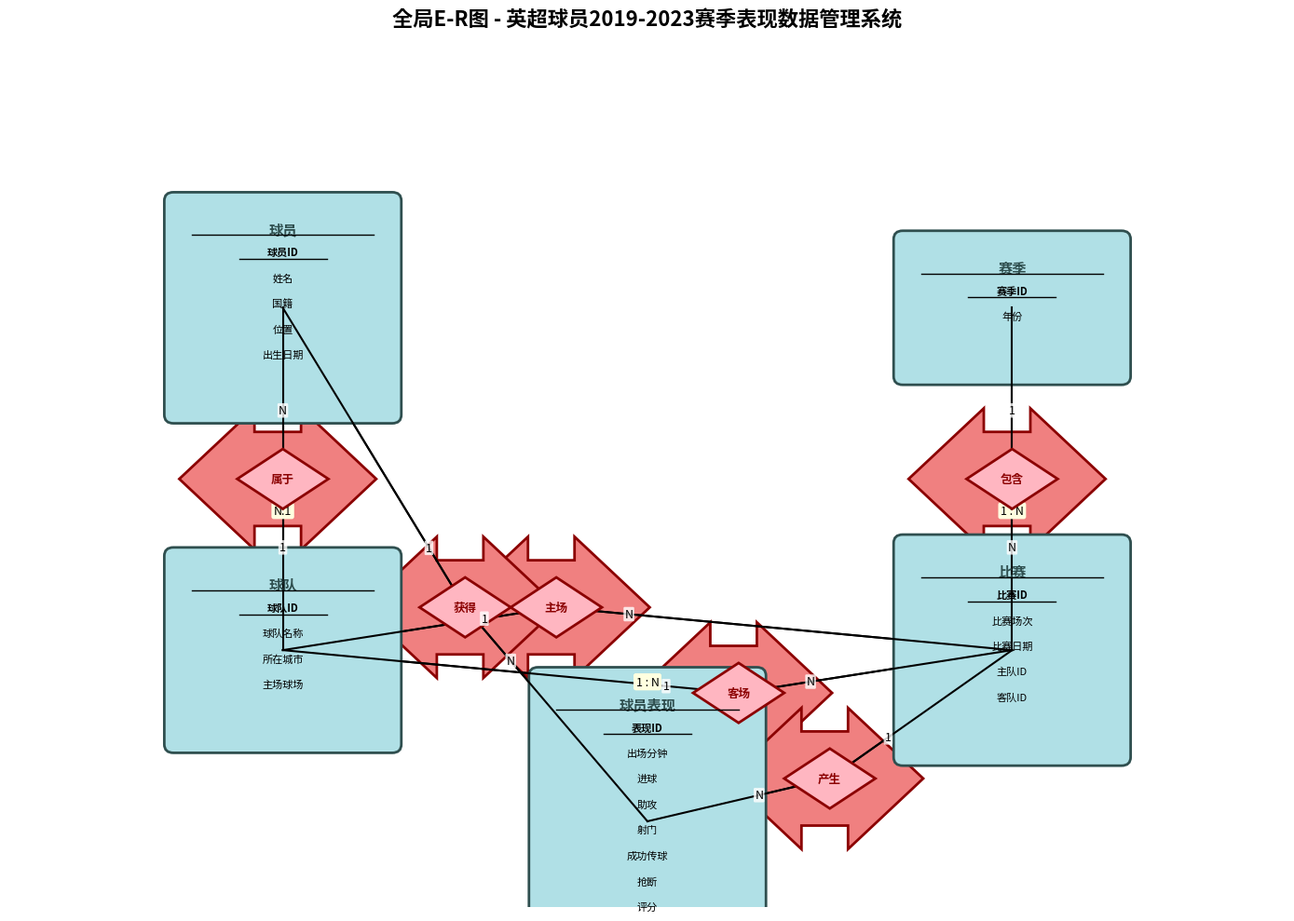

Reproduce this figure in Python. (Note: this script raises an exception after producing the figure.)
import matplotlib.pyplot as plt
import matplotlib.patches as mpatches
from matplotlib.patches import FancyBboxPatch
import os

output_dir = r'C:\Users\17537\Desktop\oc\数据库'

# =====================================================
# Helper: draw a clean E-R diagram
# =====================================================
def draw_er_diagram(entities, relationships, title, filename):
    """
    entities: list of dicts { 'name': str, 'attrs': [str], 'x': float, 'y': float }
    relationships: list of dicts { 'name': str, 'x': float, 'y': float, 'from': str, 'to': str, 'type': str }
    """
    fig, ax = plt.subplots(figsize=(14, 10))
    ax.set_xlim(0, 14)
    ax.set_ylim(0, 10)
    ax.axis('off')
    ax.set_title(title, fontsize=16, fontweight='bold', pad=20)

    entity_pos = {e['name']: (e['x'], e['y']) for e in entities}

    # Draw relationships first (lines)
    for r in relationships:
        if r['from'] in entity_pos and r['to'] in entity_pos:
            x1, y1 = entity_pos[r['from']]
            x2, y2 = entity_pos[r['to']]
            ax.plot([x1, r['x']], [y1, r['y']], 'k-', lw=1.5)
            ax.plot([r['x'], x2], [r['y'], y2], 'k-', lw=1.5)
            # Draw relationship type label
            mx, my = (x1 + x2) / 2, (y1 + y2) / 2
            # Offset the label
            if r['type']:
                ax.text(mx, my - 0.3, r['type'], fontsize=9, ha='center', va='top',
                        bbox=dict(boxstyle='round,pad=0.2', facecolor='lightyellow', edgecolor='none'))

    # Draw relationship diamonds
    for r in relationships:
        d = mpatches.FancyBboxPatch(
            (r['x'] - 0.5, r['y'] - 0.25), 1.0, 0.5,
            boxstyle="darrow",  # diamond-like
            facecolor='lightcoral', edgecolor='darkred', lw=2
        )
        ax.add_patch(d)
        # Use a rotated rectangle to look like diamond
        diamond = plt.Polygon(
            [[r['x'], r['y'] + 0.35],
             [r['x'] + 0.5, r['y']],
             [r['x'], r['y'] - 0.35],
             [r['x'] - 0.5, r['y']]],
            facecolor='#FFB6C1', edgecolor='#8B0000', lw=2, zorder=3
        )
        ax.add_patch(diamond)
        ax.text(r['x'], r['y'], r['name'], fontsize=9, ha='center', va='center',
                fontweight='bold', color='darkred', zorder=4)

    # Draw entity rectangles
    for e in entities:
        # Calculate box size based on number of attributes
        n_attrs = len(e['attrs'])
        box_h = 1.0 + n_attrs * 0.3
        box_w = 2.4
        x, y = e['x'], e['y']

        # Entity box
        rect = FancyBboxPatch(
            (x - box_w / 2, y - box_h / 2), box_w, box_h,
            boxstyle="round,pad=0.1",
            facecolor='#B0E0E6', edgecolor='#2F4F4F', lw=2, zorder=2
        )
        ax.add_patch(rect)

        # Entity name (top of box, bold)
        ax.text(x, y + box_h / 2 - 0.25, e['name'],
                fontsize=11, ha='center', va='top', fontweight='bold', color='#2F4F4F', zorder=4)

        # Underline
        ax.plot([x - box_w / 2 + 0.2, x + box_w / 2 - 0.2],
                [y + box_h / 2 - 0.4, y + box_h / 2 - 0.4],
                'k-', lw=1, zorder=4)

        # Attributes
        for i, attr in enumerate(e['attrs']):
            is_pk = attr.startswith('*')
            attr_text = attr[1:] if is_pk else attr
            y_pos = y + box_h / 2 - 0.6 - i * 0.3
            # Underline PK
            if is_pk:
                ax.text(x, y_pos, attr_text, fontsize=8, ha='center', va='center',
                        fontweight='bold', zorder=4)
                ax.plot([x - len(attr_text) * 0.12, x + len(attr_text) * 0.12],
                        [y_pos - 0.08, y_pos - 0.08], 'k-', lw=1, zorder=4)
            else:
                ax.text(x, y_pos, attr_text, fontsize=8, ha='center', va='center', zorder=4)

            # Draw line from attribute to entity
            ax.plot([x, x], [y + box_h / 2 - 0.45, y + box_h / 2 - 0.55],
                    'w', lw=0)  # invisible

    # Relationship lines between entities
    for r in relationships:
        if r['from'] in entity_pos and r['to'] in entity_pos:
            x1, y1 = entity_pos[r['from']]
            x2, y2 = entity_pos[r['to']]
            # Redraw on top
            ax.plot([x1, r['x']], [y1, r['y']], 'k-', lw=1.5, zorder=2)
            ax.plot([r['x'], x2], [r['y'], y2], 'k-', lw=1.5, zorder=2)

            # Cardinality labels
            if r['type']:
                parts = r['type'].split(':')
                if len(parts) == 2:
                    card1, card2 = parts
                    # Position near each entity
                    dx1, dy1 = x1 - r['x'], y1 - r['y']
                    dist1 = (dx1 ** 2 + dy1 ** 2) ** 0.5
                    if dist1 > 0:
                        nx1, ny1 = dx1 / dist1, dy1 / dist1
                        ax.text(r['x'] + nx1 * 0.8, r['y'] + ny1 * 0.8,
                                card1.strip(), fontsize=9, ha='center', va='center',
                                bbox=dict(boxstyle='round,pad=0.1', facecolor='white', edgecolor='none', alpha=0.8))

                    dx2, dy2 = x2 - r['x'], y2 - r['y']
                    dist2 = (dx2 ** 2 + dy2 ** 2) ** 0.5
                    if dist2 > 0:
                        nx2, ny2 = dx2 / dist2, dy2 / dist2
                        ax.text(r['x'] + nx2 * 0.8, r['y'] + ny2 * 0.8,
                                card2.strip(), fontsize=9, ha='center', va='center',
                                bbox=dict(boxstyle='round,pad=0.1', facecolor='white', edgecolor='none', alpha=0.8))

    plt.tight_layout()
    path = os.path.join(output_dir, filename)
    plt.savefig(path, dpi=150, bbox_inches='tight', facecolor='white')
    plt.close()
    print(f'Saved: {path}')


# =====================================================
# Global E-R Diagram
# =====================================================
entities_global = [
    {
        'name': '球员',
        'attrs': ['*球员ID', '姓名', '国籍', '位置', '出生日期'],
        'x': 3, 'y': 7
    },
    {
        'name': '球队',
        'attrs': ['*球队ID', '球队名称', '所在城市', '主场球场'],
        'x': 3, 'y': 3
    },
    {
        'name': '赛季',
        'attrs': ['*赛季ID', '年份'],
        'x': 11, 'y': 7
    },
    {
        'name': '比赛',
        'attrs': ['*比赛ID', '比赛场次', '比赛日期', '主队ID', '客队ID'],
        'x': 11, 'y': 3
    },
    {
        'name': '球员表现',
        'attrs': ['*表现ID', '出场分钟', '进球', '助攻', '射门', '成功传球', '抢断', '评分'],
        'x': 7, 'y': 1
    },
]

relationships_global = [
    {'name': '属于', 'x': 3, 'y': 5, 'from': '球员', 'to': '球队', 'type': 'N:1'},
    {'name': '包含', 'x': 11, 'y': 5, 'from': '赛季', 'to': '比赛', 'type': '1 : N'},
    {'name': '主场', 'x': 6, 'y': 3.5, 'from': '球队', 'to': '比赛', 'type': '1 : N'},
    {'name': '客场', 'x': 8, 'y': 2.5, 'from': '球队', 'to': '比赛', 'type': '1 : N'},
    {'name': '获得', 'x': 5, 'y': 3.5, 'from': '球员', 'to': '球员表现', 'type': '1 : N'},
    {'name': '产生', 'x': 9, 'y': 1.5, 'from': '比赛', 'to': '球员表现', 'type': '1 : N'},
]

draw_er_diagram(entities_global, relationships_global,
                '全局E-R图 - 英超球员2019-2023赛季表现数据管理系统',
                '全局ER图.png')

# =====================================================
# Local E-R Diagram 1: 球员与球队管理
# =====================================================
entities_local1 = [
    {
        'name': '球员',
        'attrs': ['*球员ID', '姓名', '国籍', '位置', '出生日期'],
        'x': 4, 'y': 6
    },
    {
        'name': '球队',
        'attrs': ['*球队ID', '球队名称', '所在城市', '主场球场'],
        'x': 9, 'y': 6
    },
]

relationships_local1 = [
    {'name': '属于', 'x': 6.5, 'y': 6, 'from': '球员', 'to': '球队', 'type': 'N:1'},
]

draw_er_diagram(entities_local1, relationships_local1,
                '局部E-R图1 - 球员与球队管理模块',
                '局部ER图1_球员与球队.png')

# =====================================================
# Local E-R Diagram 2: 赛季与比赛管理
# =====================================================
entities_local2 = [
    {
        'name': '赛季',
        'attrs': ['*赛季ID', '年份'],
        'x': 3, 'y': 6
    },
    {
        'name': '比赛',
        'attrs': ['*比赛ID', '比赛场次', '比赛日期', '主队ID', '客队ID'],
        'x': 10, 'y': 6
    },
    {
        'name': '球队',
        'attrs': ['*球队ID', '球队名称', '所在城市', '主场球场'],
        'x': 10, 'y': 2
    },
]

relationships_local2 = [
    {'name': '包含', 'x': 6.5, 'y': 6, 'from': '赛季', 'to': '比赛', 'type': '1 : N'},
    {'name': '主场', 'x': 9, 'y': 4, 'from': '球队', 'to': '比赛', 'type': '1 : N'},
    {'name': '客场', 'x': 11.5, 'y': 4, 'from': '球队', 'to': '比赛', 'type': '1 : N'},
]

draw_er_diagram(entities_local2, relationships_local2,
                '局部E-R图2 - 赛季与比赛管理模块',
                '局部ER图2_赛季与比赛.png')

# =====================================================
# Local E-R Diagram 3: 比赛表现管理
# =====================================================
entities_local3 = [
    {
        'name': '球员',
        'attrs': ['*球员ID', '姓名', '国籍', '位置', '出生日期'],
        'x': 3, 'y': 7
    },
    {
        'name': '比赛',
        'attrs': ['*比赛ID', '比赛场次', '比赛日期', '主队ID', '客队ID'],
        'x': 10, 'y': 7
    },
    {
        'name': '球员表现',
        'attrs': ['*表现ID', '出场分钟', '进球', '助攻', '射门', '成功传球', '抢断', '评分'],
        'x': 6.5, 'y': 3
    },
]

relationships_local3 = [
    {'name': '获得', 'x': 4.5, 'y': 5, 'from': '球员', 'to': '球员表现', 'type': '1 : N'},
    {'name': '产生', 'x': 8.5, 'y': 5, 'from': '比赛', 'to': '球员表现', 'type': '1 : N'},
]

draw_er_diagram(entities_local3, relationships_local3,
                '局部E-R图3 - 比赛表现管理模块',
                '局部ER图3_比赛表现.png')

print('\nAll E-R diagrams generated successfully!')
